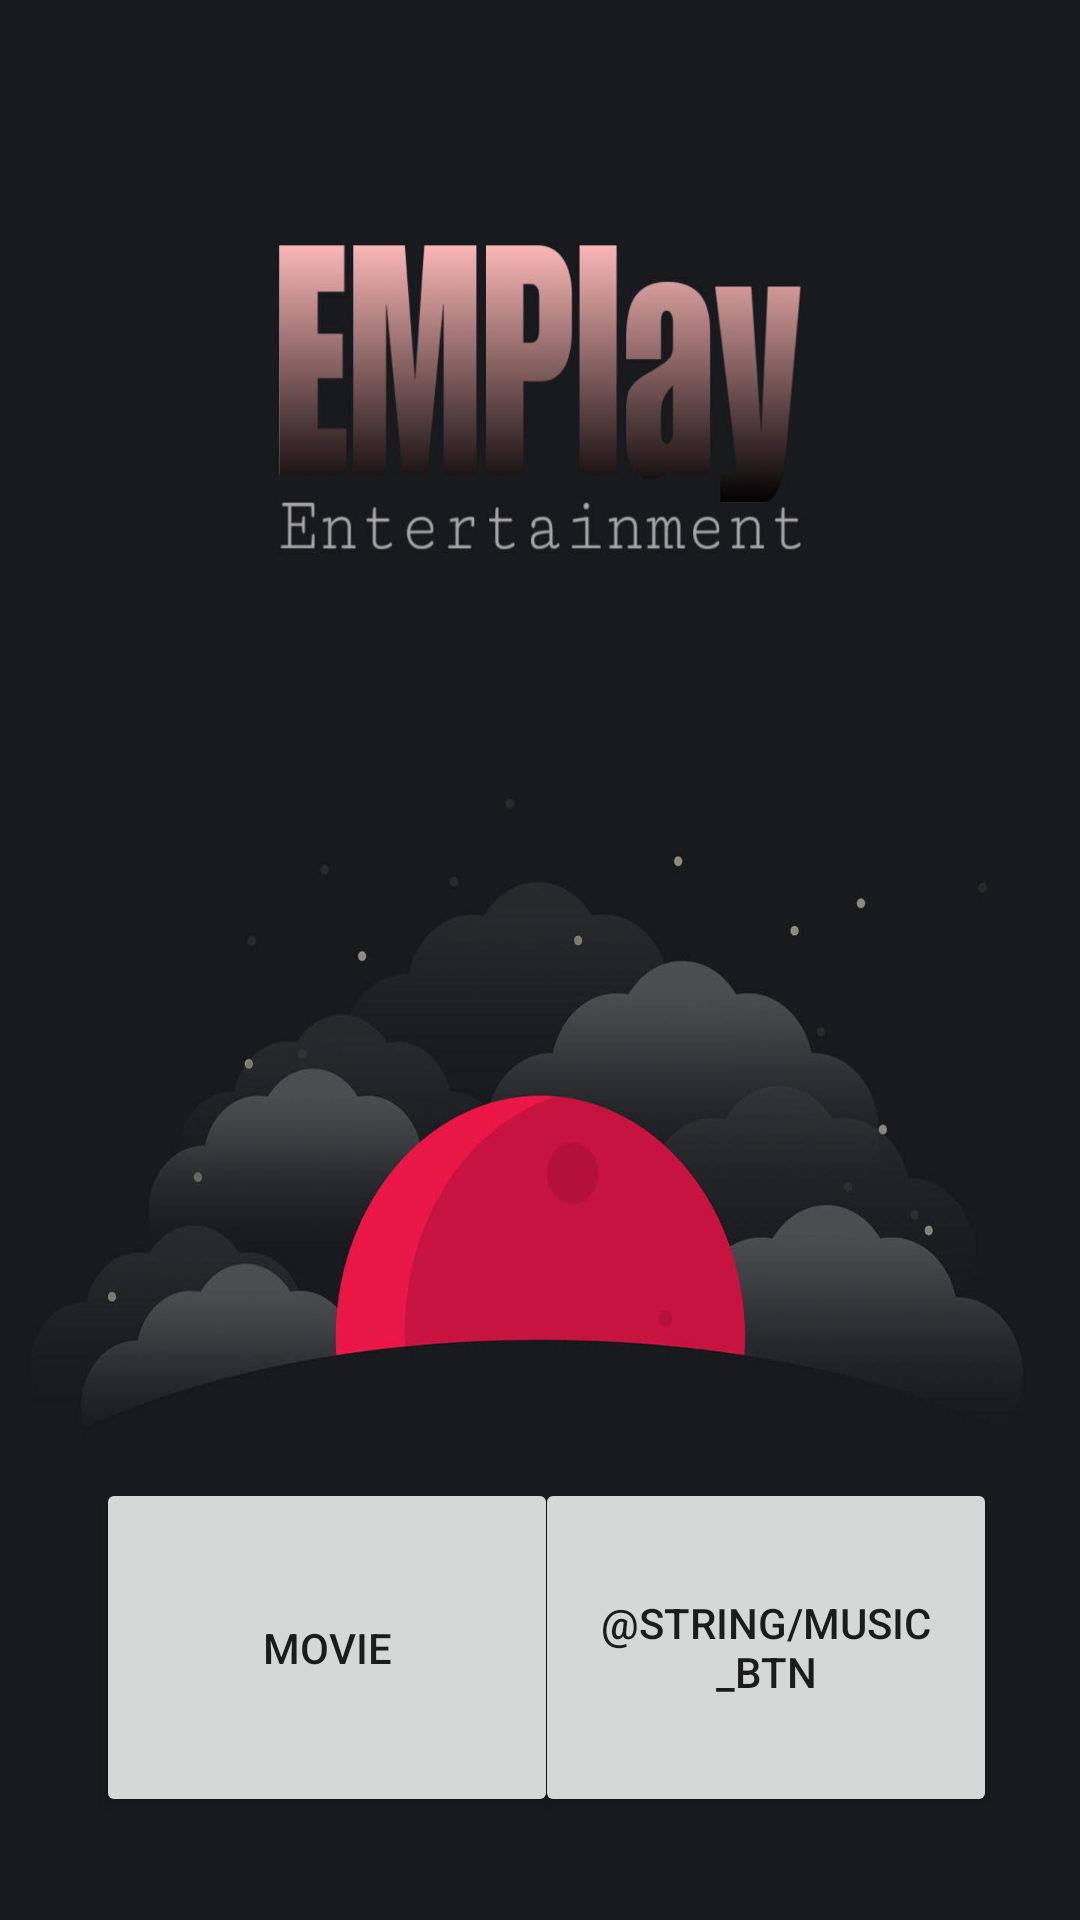

The Android layout XML behind this screen, and the referenced resources:
<!-- AndroidManifest.xml: application theme Theme.EMPlay -->
<!-- res/layout/activity_main.xml -->
<?xml version="1.0" encoding="utf-8"?>
<androidx.constraintlayout.widget.ConstraintLayout xmlns:android="http://schemas.android.com/apk/res/android"
    xmlns:app="http://schemas.android.com/apk/res-auto"
    xmlns:tools="http://schemas.android.com/tools"
    android:layout_width="match_parent"
    android:layout_height="match_parent"
    android:background="@drawable/emplay_background">


    <Button
        android:id="@+id/movieBtn"
        android:layout_width="154dp"
        android:layout_height="113dp"
        android:layout_marginStart="32dp"
        android:text="@string/movie_Btn"
        app:layout_constraintBottom_toBottomOf="parent"
        app:layout_constraintStart_toStartOf="parent"
        app:layout_constraintTop_toTopOf="parent"
        app:layout_constraintVertical_bias="0.935" />

    <Button
        android:id="@+id/musicBtn"
        android:layout_width="154dp"
        android:layout_height="113dp"
        android:layout_marginEnd="28dp"
        android:text="@string/music_Btn"
        app:layout_constraintBottom_toBottomOf="parent"
        app:layout_constraintEnd_toEndOf="parent"
        app:layout_constraintHorizontal_bias="0.976"
        app:layout_constraintStart_toEndOf="@+id/movieBtn"
        app:layout_constraintTop_toTopOf="parent"
        app:layout_constraintVertical_bias="0.935" />
</androidx.constraintlayout.widget.ConstraintLayout>
<!-- resources referenced by this layout -->
<resources>
  <!-- drawable emplay_background: png bitmap (drawable-xxxhdpi, 215817 bytes) -->
  <string name="movie_Btn">Movie</string>
  <style name="Theme.EMPlay" parent="Theme.MaterialComponents.DayNight.DarkActionBar">
          
          <item name="colorPrimary">#2F2F30</item>
          <item name="colorPrimaryVariant">@color/purple_200</item>
          <item name="colorOnPrimary">@color/white</item>
          
          <item name="colorSecondary">#ADFFFFFF</item>
          <item name="colorSecondaryVariant">@color/teal_700</item>
          <item name="colorOnSecondary">@color/black</item>
          
          <item name="android:statusBarColor">@color/black</item>
          
      </style>
  <color name="purple_200">#00A8A1A1</color>
  <color name="white">#FFFFFFFF</color>
  <color name="teal_700">#EFB6B6</color>
  <color name="black">#FF000000</color>
</resources>
